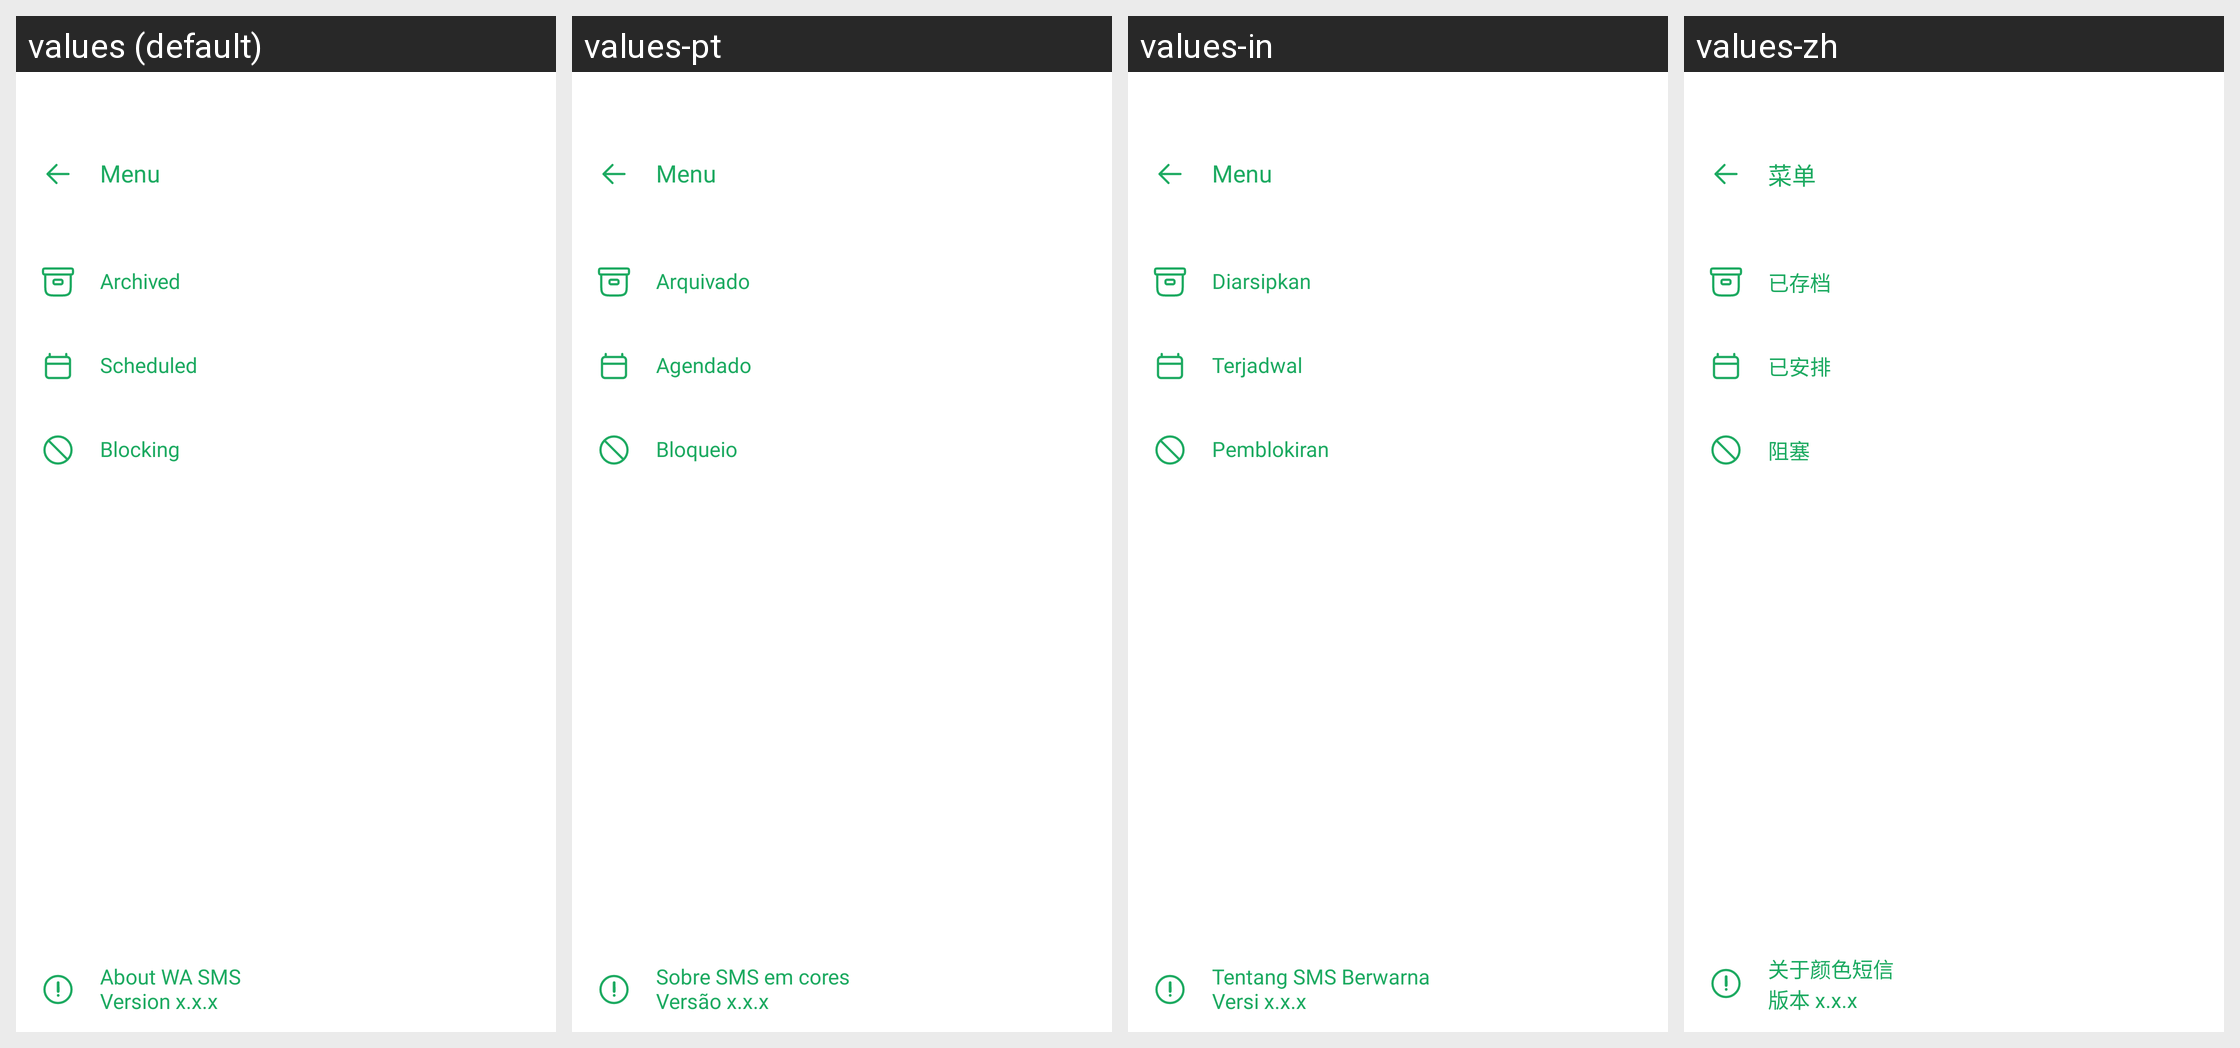

This grid shows one Android layout under several languages. Give, for every string resource on the screen, its name, the default text and each shown locale's text.
Android screen res/layout/layout_main_drawer.xml rendered under 4 locales, left to right: values (default), values-pt, values-in, values-zh. Device: Nexus 5 (rendered at 1080×1920; each locale shown at half size, 540×960, under a caption strip naming it); theme Theme.MyApplication.
Other locales in the repository, not shown: values-de, values-es, values-fr, values-hi, values-ru, values-vi.
Strings drawn on this screen, with the default value and each locale's value (text and hints the layout hard-codes, and strings that could not be matched under every locale, appear in the picture but are not listed):

txt_menu
  values: Menu
  values-pt: Menu
  values-in: Menu
  values-zh: 菜单

txt_archived
  values: Archived
  values-pt: Arquivado
  values-in: Diarsipkan
  values-zh: 已存档

txt_scheduled
  values: Scheduled
  values-pt: Agendado
  values-in: Terjadwal
  values-zh: 已安排

txt_blocking
  values: Blocking
  values-pt: Bloqueio
  values-in: Pemblokiran
  values-zh: 阻塞

txt_about_color_sms
  values: About WA SMS
  values-pt: Sobre SMS em cores
  values-in: Tentang SMS Berwarna
  values-zh: 关于颜色短信

txt_version
  values: Version x.x.x
  values-pt: Versão x.x.x
  values-in: Versi x.x.x
  values-zh: 版本 x.x.x
